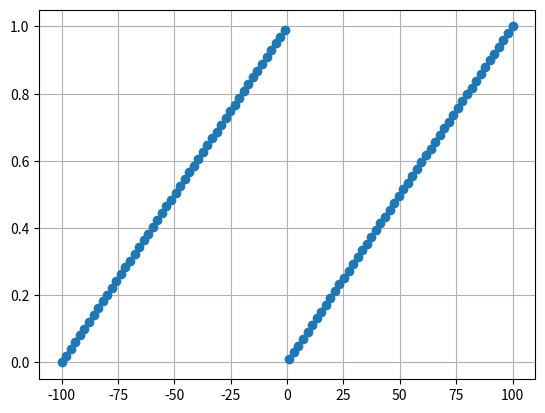

Reproduce this figure in Python.
import random
import numpy as np
import matplotlib.pyplot as plt
import time
from collections import Counter

def sawtoothPotential(x, alpha): # can only get values between -100 and 100
    if x > -N_x and x <= -(1 - alpha) * N_x:
        return k * (x + N_x) / (alpha * N_x)
    if x > -(1 - alpha) * N_x and x <= 0:
        return - k * x / ((1 - alpha) * N_x)
    if x > 0 and x <= alpha * N_x:
        return k * x / (alpha * N_x)
    if x > alpha * N_x and x <= N_x:
        return - k * (x-N_x) / ((1 - alpha) * N_x)
    else:
        return False
    
N_x = 100 # steps per potetial period
beta_k = 1000
k = 1

if __name__ == "__main__":
    x = np.linspace(-N_x, N_x, 100)
    y = [sawtoothPotential(i, 1) for i in x]
    plt.plot(x, y, 'o')
    plt.grid()
    plt.show()